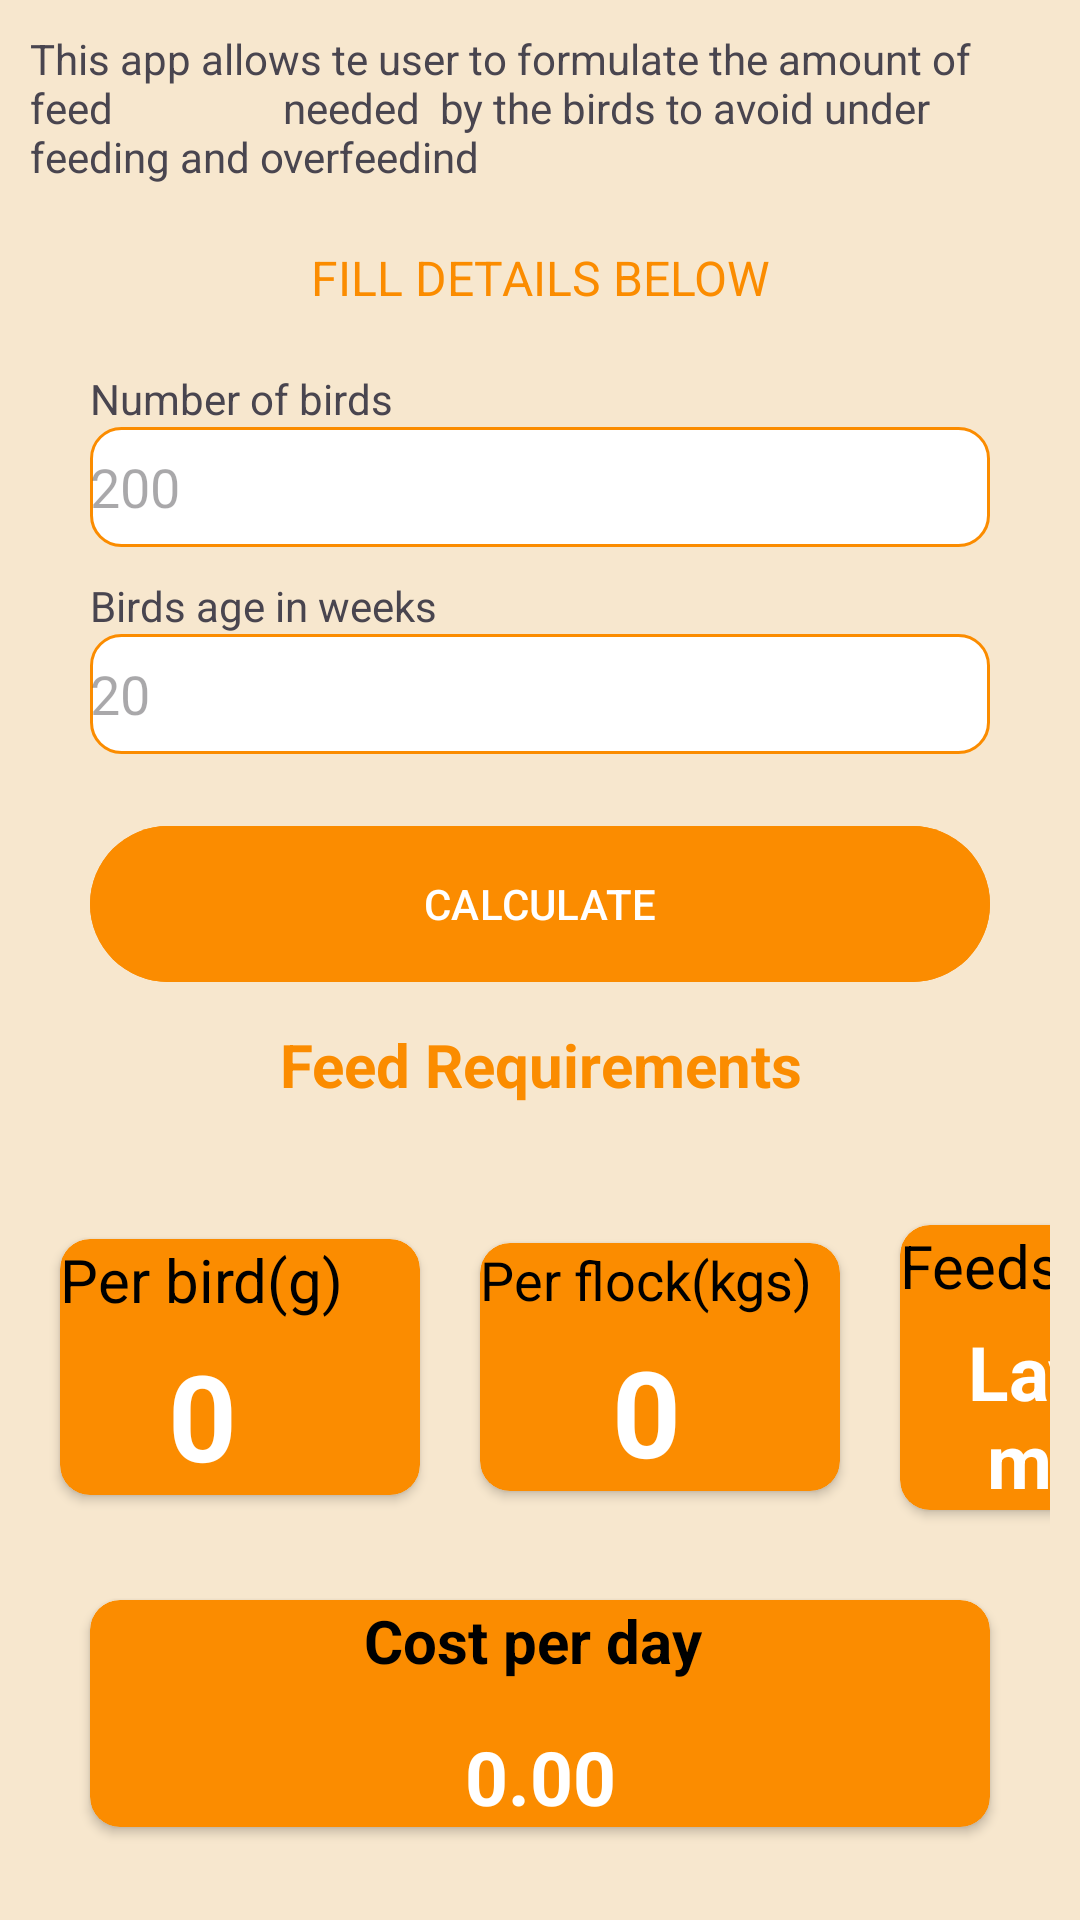

The Android layout XML behind this screen, and the referenced resources:
<!-- AndroidManifest.xml: application theme Theme.LayersDiseaseDetection -->
<!-- res/layout/fragment_feed__formulation.xml -->
<?xml version="1.0" encoding="utf-8"?>
<FrameLayout xmlns:android="http://schemas.android.com/apk/res/android"
    xmlns:tools="http://schemas.android.com/tools"
    android:layout_width="match_parent"
    android:layout_height="match_parent"
    xmlns:app="http://schemas.android.com/apk/res-auto"
    android:layout_gravity="center"
    android:background="@color/backgroud_color"
    tools:context=".ui.feedFomulation.Feed_FormulationFragment">

    <LinearLayout
        android:layout_width="match_parent"
        android:layout_height="match_parent"
        android:orientation="vertical"
       android:layout_margin="10dp"
        >


        <TextView
            android:layout_width="match_parent"
            android:layout_height="wrap_content"
            android:text="Feed formulation"
             android:textSize="20dp"
            android:textAlignment="center"
            android:textStyle="bold"
            android:visibility="gone"

            />

        <LinearLayout
            android:layout_width="match_parent"
            android:layout_height="wrap_content"
             android:orientation="vertical"
            android:gravity="center"
            >

            <TextView
                android:layout_width="match_parent"
                android:layout_height="wrap_content"
                android:text="This app allows te user to formulate the amount of feed
                needed  by the birds to avoid under feeding and overfeedind"

                />
            <TextView
                android:layout_width="match_parent"
                android:layout_height="wrap_content"
                android:text="FILL DETAILS BELOW"
                android:textColor="@color/teal_200"
                android:layout_marginTop="20dp"
                android:layout_marginBottom="10dp"
                android:textAlignment="center"
                android:textSize="16dp"
                />


            <LinearLayout
                android:layout_width="300dp"
                android:layout_height="wrap_content"
                android:orientation="vertical"
                >

                <TextView
                    android:layout_width="match_parent"
                    android:layout_height="wrap_content"
                    android:text="Number of birds"
                    android:layout_marginTop="10dp"
                    />
                <EditText
                    android:id="@+id/editBirdsNumber"
                    android:layout_width="match_parent"
                    android:layout_height="40dp"
                    android:background="@drawable/edittextbackground"
                    android:hint="200"
                    android:inputType="number"
                    />

                <TextView
                    android:layout_width="match_parent"
                    android:layout_height="wrap_content"
                    android:text="Birds age in weeks"
                    android:layout_marginTop="10dp"
                    />
                <EditText
                    android:id="@+id/editAge"
                    android:layout_width="match_parent"
                    android:layout_height="40dp"
                    android:background="@drawable/edittextbackground"
                    android:hint="20"
                    android:inputType="number"
                    />

                <Button
                    android:layout_width="match_parent"
                    android:layout_height="60dp"
                    android:layout_marginTop="20dp"
                    android:textColor="@color/white"
                   android:backgroundTint="@color/teal_200"
                    android:text="CALCULATE"
                    android:id="@+id/BtnCalculate"
                    />



            </LinearLayout>
            <TextView
                android:layout_width="match_parent"
                android:layout_height="wrap_content"
                android:text="Feed Requirements"
                android:textAlignment="center"
                android:layout_marginTop="10dp"
                android:textColor="@color/teal_200"
                android:textStyle="bold"
                android:textSize="20sp"
                />
            <LinearLayout
                android:layout_width="wrap_content"
                android:layout_height="wrap_content"
                android:layout_marginTop="30dp"
                android:id="@+id/LLresults"
                android:orientation="horizontal"

                >
     <androidx.cardview.widget.CardView
         android:layout_width="120dp"
         android:layout_height="wrap_content"
         android:layout_gravity="center"
         app:cardCornerRadius="10dp"
         android:layout_margin="10dp"
         app:cardBackgroundColor="@color/teal_200"
         android:padding="10dp">
         >
         <LinearLayout
             android:layout_width="wrap_content"
             android:layout_height="wrap_content"
             android:orientation="vertical"
             android:gravity="center">
                <TextView
                    android:layout_width="match_parent"
                    android:layout_height="wrap_content"
                    android:textColor="@color/black"
                    android:textSize="20sp"
                    android:textAlignment="viewStart"
                    android:text="Per bird(g)"


                    />

                <TextView
                    android:layout_width="match_parent"
                    android:layout_height="wrap_content"
                    android:id="@+id/textViewResult"
                    android:textColor="@color/white"
                    android:textStyle="bold"
                    android:textAlignment="center"
                    android:layout_marginTop="5dp"
                    android:text="0"
                    android:textSize="40sp"


                    />
         </LinearLayout>
     </androidx.cardview.widget.CardView>

                <androidx.cardview.widget.CardView
                    android:layout_width="120dp"
                    android:layout_height="wrap_content"
                    android:layout_gravity="center"
                    app:cardCornerRadius="10dp"
                    android:layout_margin="10dp"
                    app:cardBackgroundColor="@color/teal_200"
                    android:padding="10dp">
                    >
                    <LinearLayout
                        android:layout_width="wrap_content"
                        android:layout_height="wrap_content"
                        android:orientation="vertical"
                        android:gravity="center">
                <TextView
                    android:layout_width="match_parent"
                    android:layout_height="wrap_content"
                    android:textColor="@color/black"
                    android:textSize="18sp"
                    android:id="@+id/TVTotal"
                    android:textAlignment="viewStart"
                    android:text="Per flock(kgs)"

                    />

                <TextView
                    android:layout_width="match_parent"
                    android:layout_height="wrap_content"
                    android:id="@+id/textViewTotalfeed"
                    android:textColor="@color/white"
                    android:textStyle="bold"
                    android:textAlignment="center"
                    android:layout_marginTop="5dp"
                    android:text="0"
                    android:textSize="40sp"

                    />
                    </LinearLayout>
                </androidx.cardview.widget.CardView>

                <androidx.cardview.widget.CardView
                    android:layout_width="120dp"
                    android:layout_height="wrap_content"
                    android:layout_gravity="center"
                    app:cardCornerRadius="10dp"
                    android:layout_margin="10dp"
                    app:cardBackgroundColor="@color/teal_200"
                    android:padding="10dp">
                    >
                    <LinearLayout
                        android:layout_width="wrap_content"
                        android:layout_height="wrap_content"
                        android:orientation="vertical"
                        android:gravity="center">
                <TextView
                    android:layout_width="match_parent"
                    android:layout_height="wrap_content"
                    android:textColor="@color/black"
                    android:textSize="20sp"
                    android:id="@+id/TVrequrements"
                    android:textAlignment="viewStart"
                    android:text="Feeds Type "

                    />

                <TextView
                    android:layout_width="match_parent"
                    android:layout_height="wrap_content"
                    android:id="@+id/textViewFeedType"
                    android:textColor="@color/white"
                    android:textSize="25sp"
                    android:textStyle="bold"
                    android:textAlignment="center"
                    android:layout_marginTop="5dp"
                    android:text="Layers mash"


                    />
                    </LinearLayout>
                </androidx.cardview.widget.CardView>
            </LinearLayout>


            <androidx.cardview.widget.CardView
                android:layout_width="match_parent"
                android:layout_height="wrap_content"
                android:id="@+id/cardviewcost"
                android:layout_margin="20dp"
                android:layout_gravity="center"
                app:cardCornerRadius="10dp"
                app:cardBackgroundColor="@color/teal_200"
                android:padding="10dp"
                >
                <LinearLayout
                    android:layout_width="match_parent"
                    android:layout_height="wrap_content"
                    android:orientation="vertical"
                    android:gravity="center">
                    <TextView
                        android:layout_width="match_parent"
                        android:layout_height="wrap_content"
                        android:textColor="@color/black"
                        android:textSize="20sp"
                        android:textAlignment="center"
                        android:textStyle="bold"
                        android:text="Cost per day "


                        />

                    <TextView
                        android:layout_width="match_parent"
                        android:layout_height="wrap_content"
                        android:id="@+id/textViewCost"
                        android:textColor="@color/white"
                        android:textSize="25sp"
                        android:textStyle="bold"
                        android:textAlignment="center"
                        android:layout_marginTop="15dp"
                        android:text="0.00"


                        />
                </LinearLayout>


            </androidx.cardview.widget.CardView>
        </LinearLayout>

    </LinearLayout>


</FrameLayout>
<!-- resources referenced by this layout -->
<resources>
  <color name="backgroud_color">#F7E7CE</color>
  <color name="black">#FF000000</color>
  <color name="teal_200"> #FB8C00</color>
  <color name="white">#FFFFFFFF</color>
  <!-- drawable edittextbackground (drawable) -->
  <?xml version="1.0" encoding="utf-8"?>
  <shape xmlns:android="http://schemas.android.com/apk/res/android"
      android:shape="rectangle">
  
      <solid android:color="@color/white"/>
      <corners android:radius="10dp"/>
      <stroke android:width="1dp" android:color="@color/teal_200"/>
      <size android:width="@dimen/activity_horizontal_margin"/>
  
  
  
  </shape>
  <style name="Theme.LayersDiseaseDetection" parent="Theme.MaterialComponents.DayNight.DarkActionBar">
          
          <item name="colorPrimary">@color/teal_200</item>
          <item name="colorPrimaryVariant">@color/purple_700</item>
          <item name="colorOnPrimary">@color/white</item>
          
          <item name="colorSecondary">@color/teal_200</item>
          <item name="colorSecondaryVariant">@color/teal_200</item>
          <item name="colorOnSecondary">@color/black</item>
          
          <item name="android:statusBarColor">@color/teal_200</item>
          
      </style>
  <color name="purple_700">#D0D0D0</color>
</resources>
